Run: headless pygame with SDL's dummy video driver; simulated clock (each Clock.tick advances the game by its frame time, no real sleeping); random seed 0; keys injected as events and as key.get_pressed() state; no mouse input.
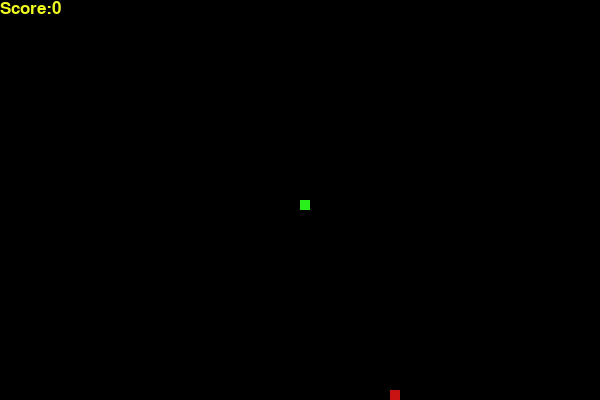
Frame 1 of 4 · flips 1–60 · no input
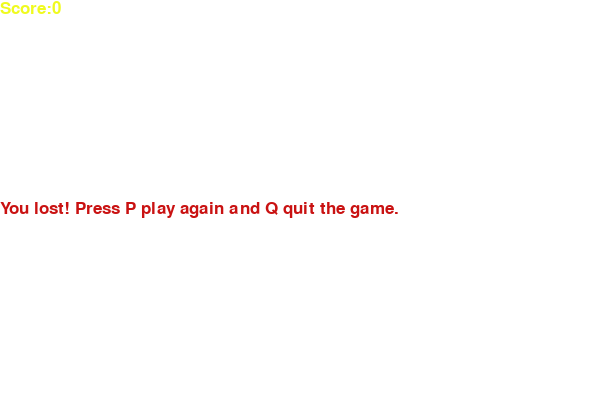
Frame 2 of 4 · flips 61–180 · tapped SPACE, RETURN · held RIGHT (→), D
Frame 3 of 4 · flips 181–300 · held DOWN (↓), S · screen unchanged from frame 2, image omitted
Frame 4 of 4 · flips 301–420 · held LEFT (←), A, UP (↑), W · screen unchanged from frame 3, image omitted

The pygame program that drew these frames:

import pygame
from pygame.locals import *
import random

# Initialize pygame
pygame.init()

# Define some RGB colors
black = (0,0,0)
white = (255,255,255)   
green = (41,240,26)
red = (201, 18, 18)
blue = (50, 153, 213)
yellow = (239,250,32)

# Game window size
win_width = 600
win_height = 400

# Create game window
window = pygame.display.set_mode((win_width, win_height))
pygame.display.set_caption("Snake Game")

# Snake size and speed
snake = 10 
snake_speed = 10

# Clock object to control game speed
clock = pygame.time.Clock()

# Fonts for text display
font_style = pygame.font.SysFont("bahnschrift", 25)
score_fonts = pygame.font.SysFont("comicsansms", 25)

# Function to display user score on screen
def user_score(score):
    number = score_fonts.render("Score:"+str(score), True, yellow)
    window.blit(number,[0,0])

# Function to draw the snake on screen
def game_snake(snake, snake_length_list):
    for x in snake_length_list:
        pygame.draw.rect(window,green,[x[0],x[1],snake,snake])
    
# Function to show a message on the screen
def message(msg,color):
    mssg = font_style.render(msg, True, color)
    window.blit(mssg, [0, win_height/2])        # Center vertically

# Main game loop
def game_loop():
    gameOver = False        # When true the game will stop
    gameClose = False       # When true, the option to restart or quit will appear

    # Snake's starting position (center)
    x1 = win_width/2
    y1 = win_height/2

    # Snake movement change variables (initially zero)
    x1_change = 0
    y1_change = 0

    # Snake length data
    snake_length_list = []      # Position list of all segments of snake
    snake_length = 1            # Starting length
    
    # By generating random food position
    foodx = round(random.randrange(0, win_width-snake)/10.0)*10.0
    foody = round(random.randrange(0, win_height-snake)/10.0)*10.0

    while not gameOver:     # the loop will continue until the game is over

        # If the player loses (collisions occur)
        while gameClose == True:
            window.fill(white)              # Background white
            message('You lost! Press P play again and Q quit the game.',red)        
            user_score(snake_length-1)      # Show Score
            pygame.display.update()

            # Restart or quit the event
            for event in pygame.event.get():
                if event.type == pygame.KEYDOWN:
                    if event.key == pygame.K_q:     # Quit
                        gameOver = True
                        gameClose = False
                    if event.key == pygame.K_p:     # Play again
                        game_loop()
        # Event handling
        for event in pygame.event.get():
            if event.type == pygame.QUIT:
                gameOver = True             # pressed the game close button
            if event.type == pygame.KEYDOWN:
                # Arrow keys movement control
                if event.key == pygame.K_LEFT:
                    x1_change = -snake
                    y1_change = 0
                elif event.key == pygame.K_RIGHT:
                    x1_change = snake
                    y1_change = 0
                elif event.key == pygame.K_UP:
                    x1_change = 0
                    y1_change = -snake
                elif event.key == pygame.K_DOWN:
                    x1_change = 0
                    y1_change = snake

        # If the snake touches the wall then the game closes
        if x1 >= win_width or x1 < 0 or y1 >= win_height or y1 < 0:
            gameClose = True

        # By updating the position of the snake
        x1 += x1_change
        y1 += y1_change

        # Background fill
        window.fill(black)

        # Draw food
        pygame.draw.rect(window,red,[foodx,foody,snake,snake])

        # Add a new segment of Snake
        snake_size = []
        snake_size.append(x1)      
        snake_size.append(y1)
        snake_length_list.append(snake_size)

        # If the length limit is crossed then delete the old segment
        if len(snake_length_list) > snake_length:
            del snake_length_list[0]
        
        # Draw snake
        game_snake(snake, snake_length_list)

        # Display Score
        user_score(snake_length-1)

        # Display update
        pygame.display.update()

        # If the snake's head touches the food
        if x1 == foodx and y1 == foody:

            # Generate new food positions
            foodx = round(random.randrange(0, win_width - snake)/10.0)*10.0
            foody = round(random.randrange(0, win_height - snake)/10.0)*10.0
            snake_length +=1    #increase the length of the snake

        
        # Speed control
        clock.tick(snake_speed)
    pygame.quit()   # Off the pygame
    quit()          # Close the pygame

# Start the game
game_loop()
